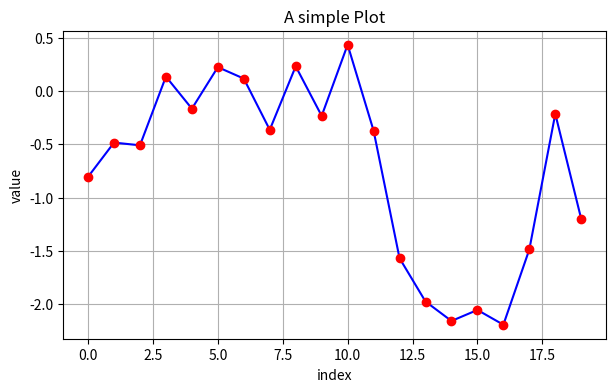

This figure's Python source:
import numpy as np
import matplotlib as mpl
import matplotlib.pyplot as plt

np.random.seed(1000)
y = np.random.standard_normal(20)

plt.figure(figsize=(7, 4))  # 画布大小
plt.plot(y.cumsum(), 'b', lw=1.5)  # 蓝色的线
plt.plot(y.cumsum(), 'ro')  # 离散的点
plt.grid(True)
plt.axis('tight')
plt.xlabel('index')
plt.ylabel('value')
plt.title('A simple Plot')
plt.show()